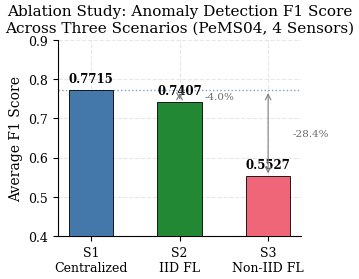
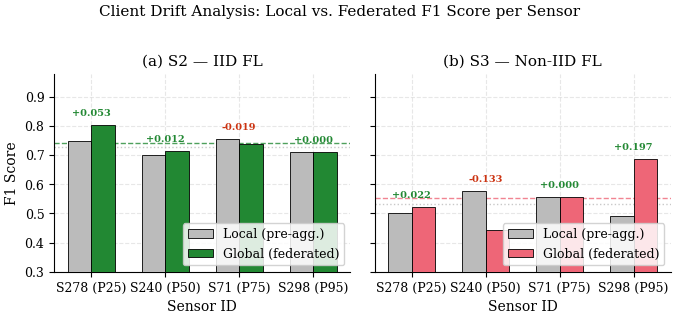
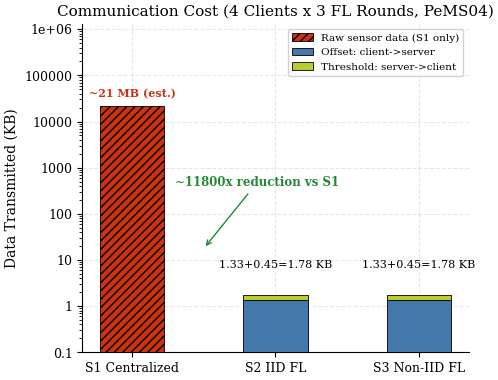
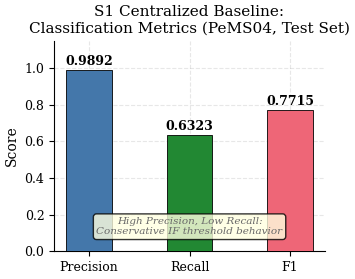

Python code for these plots, in order:
"""
FL + ITS Ablasyon Çalışması — IEEE Kalite Görselleri
=====================================================
ASYU 2026 Bildirisi için fig10–fig13 üretimi.

Kullanım:
    python3 src/generate_figures.py [--results-dir RESULTS_DIR]

Veri kaynağı önceliği:
    1. results/ klasöründeki CSV/TXT dosyaları (öncelikli)
    2. Hardcoded fallback değerleri (dosya bulunamazsa)

Çıktı:
    results/fig10_ablation_f1.png
    results/fig11_client_drift.png
    results/fig12_comm_cost.png
    results/fig13_s1_metrics.png
"""

import os
import sys
import csv
import json
import argparse
import numpy as np
import matplotlib
import matplotlib.pyplot as plt
from matplotlib.ticker import MaxNLocator

# ── Argüman ────────────────────────────────────────────────────────────────
parser = argparse.ArgumentParser(description="ASYU 2026 figure generator")
parser.add_argument("--results-dir", default="results",
                    help="results/ klasörü yolu (default: results/)")
args, _ = parser.parse_known_args()
RESULTS_DIR = args.results_dir
os.makedirs(RESULTS_DIR, exist_ok=True)

# ── IEEE Görsel Ayarları ────────────────────────────────────────────────────
matplotlib.rcParams.update({
    "font.family":        "serif",
    "font.serif":         ["Times New Roman", "DejaVu Serif", "serif"],
    "font.size":          10,
    "axes.titlesize":     11,
    "axes.labelsize":     10,
    "xtick.labelsize":    9,
    "ytick.labelsize":    9,
    "legend.fontsize":    9,
    "figure.dpi":         300,
    "savefig.dpi":        300,
    "savefig.bbox":       "tight",
    "savefig.pad_inches": 0.05,
    "axes.spines.top":    False,
    "axes.spines.right":  False,
    "axes.grid":          True,
    "grid.alpha":         0.3,
    "grid.linestyle":     "--",
})

# ── Renk Paleti (Paul Tol "Bright" — colorblind-safe) ──────────────────────
C_S1  = "#4477AA"
C_S2  = "#228833"
C_S3  = "#EE6677"
C_LOC = "#BBBBBB"


# ══════════════════════════════════════════════════════════════════════════
# VERİ YÜKLEME
# ══════════════════════════════════════════════════════════════════════════

def load_s1_metrics(results_dir):
    """s1_baseline_metrics.csv okur. Bulamazsa hardcoded fallback döner."""
    path = os.path.join(results_dir, "s1_baseline_metrics.csv")
    if os.path.exists(path):
        with open(path, newline="") as f:
            reader = csv.DictReader(f)
            row = next(reader)
            # Kolon adlarını lowercase + strip
            row = {k.strip().lower(): v.strip() for k, v in row.items()}
            f1   = float(row.get("f1",        row.get("f1_score",   "0.7715")))
            prec = float(row.get("precision",                        "0.9892"))
            rec  = float(row.get("recall",                           "0.6323"))
        print(f"[✓] S1 metrikleri dosyadan yüklendi: {path}")
    else:
        print(f"[!] {path} bulunamadı — hardcoded fallback kullanılıyor.")
        f1, prec, rec = 0.7715, 0.9892, 0.6323
    return {"f1": f1, "precision": prec, "recall": rec}


def parse_fl_results(path):
    """
    s2_iid_results.txt veya s3_noniid_results.txt'i ayrıştırır.

    Beklenen format (her satır bir sensör):
        sensor_id,local_f1,global_f1
        278,0.7797,0.7717
        ...
    Ya da serbest metin içinde "Local F1: 0.xxxx" / "Global F1: 0.xxxx" satırları.
    İkisini de dener.
    """
    results = []
    if not os.path.exists(path):
        return None

    with open(path) as f:
        content = f.read()

    # ── Yöntem 1: CSV-like (header + rows) ──
    try:
        lines = [l.strip() for l in content.strip().splitlines() if l.strip()]
        # İlk satır header mı?
        if "sensor" in lines[0].lower() or "local" in lines[0].lower():
            reader = csv.DictReader(lines[0:1] + lines[1:], delimiter=",")
            for row in csv.DictReader(lines):
                row = {k.strip().lower(): v.strip() for k, v in row.items()}
                sid     = row.get("sensor_id", row.get("sensor", "?"))
                loc_f1  = float(row.get("local_f1",  row.get("local",  "0")))
                glo_f1  = float(row.get("global_f1", row.get("global", "0")))
                results.append((sid, loc_f1, glo_f1))
            if results:
                return results
    except Exception:
        pass

    # ── Yöntem 2: Serbest metin — "Sensor 278" + "Local F1:" + "Global F1:" ──
    import re
    sensor_blocks = re.split(r"(?=Sensor\s+\d+)", content, flags=re.IGNORECASE)
    for block in sensor_blocks:
        sid_m = re.search(r"Sensor\s+(\d+)", block, re.IGNORECASE)
        loc_m = re.search(r"Local\s+F1\s*[=:]\s*([\d.]+)", block, re.IGNORECASE)
        glo_m = re.search(r"Global\s+F1\s*[=:]\s*([\d.]+)", block, re.IGNORECASE)
        if sid_m and loc_m and glo_m:
            results.append((sid_m.group(1),
                            float(loc_m.group(1)),
                            float(glo_m.group(1))))
    if results:
        return results

    return None  # Ayrıştırılamadı


def load_fl_metrics(results_dir):
    """S2/S3 per-sensör metriklerini multiseed_results.json seed-42'den yükler.
    Bu, Table IV ile aynı kaynaktan beslenmeyi sağlar (tek otoriter kaynak)."""
    sensor_labels = ["S278 (P25)", "S240 (P50)", "S71 (P75)", "S298 (P95)"]
    SENSOR_IDS = ["278", "240", "71", "298"]

    ms_path = os.path.join(results_dir, "multiseed_results.json")
    try:
        with open(ms_path) as f:
            ms = json.load(f)
        seed_key = "42"  # seed=42, Table IV ile aynı
        s2_42 = ms["s2"][seed_key]["sensor"]
        s3_42 = ms["s3"][seed_key]["sensor"]
        s2_local  = [s2_42[sid]["local_f1"]  for sid in SENSOR_IDS]
        s2_global = [s2_42[sid]["global_f1"] for sid in SENSOR_IDS]
        s3_local  = [s3_42[sid]["local_f1"]  for sid in SENSOR_IDS]
        s3_global = [s3_42[sid]["global_f1"] for sid in SENSOR_IDS]
        print(f"[✓] Per-sensör metrikler {ms_path} (seed=42) dosyasından yüklendi.")
    except Exception as e:
        print(f"[!] multiseed_results.json yüklenemedi ({e}) — hardcoded fallback.")
        s2_local  = [0.7500, 0.7009, 0.7563, 0.7097]
        s2_global = [0.8033, 0.7130, 0.7368, 0.7097]
        s3_local  = [0.5000, 0.5778, 0.5574, 0.4898]
        s3_global = [0.5217, 0.4444, 0.5574, 0.6872]

    return {
        "labels":    sensor_labels,
        "s2_local":  s2_local,
        "s2_global": s2_global,
        "s3_local":  s3_local,
        "s3_global": s3_global,
    }


# ── Veri yükle ──────────────────────────────────────────────────────────────
s1 = load_s1_metrics(RESULTS_DIR)
fl = load_fl_metrics(RESULTS_DIR)

s2_avg_global = float(np.mean(fl["s2_global"]))
s3_avg_global = float(np.mean(fl["s3_global"]))

print(f"\n── Yüklenen değerler ──────────────────────────────")
print(f"S1  F1 = {s1['f1']:.4f}  P = {s1['precision']:.4f}  R = {s1['recall']:.4f}")
print(f"S2  avg global F1 = {s2_avg_global:.4f}")
print(f"S3  avg global F1 = {s3_avg_global:.4f}")
print(f"───────────────────────────────────────────────────\n")


# ══════════════════════════════════════════════════════════════════════════
# FIG10 — Ana Ablasyon Bar Chart (S1 / S2 / S3 ortalama F1)
# ══════════════════════════════════════════════════════════════════════════
def make_fig10():
    fig, ax = plt.subplots(figsize=(3.5, 3.0))

    scenarios = ["S1\nCentralized", "S2\nIID FL", "S3\nNon-IID FL"]
    avg_f1s   = [s1["f1"], s2_avg_global, s3_avg_global]
    colors    = [C_S1, C_S2, C_S3]
    x         = np.arange(len(scenarios))

    bars = ax.bar(x, avg_f1s, width=0.50, color=colors,
                  edgecolor="black", linewidth=0.6, zorder=3)

    for bar, val in zip(bars, avg_f1s):
        ax.text(bar.get_x() + bar.get_width() / 2,
                bar.get_height() + 0.013,
                f"{val:.4f}", ha="center", va="bottom",
                fontsize=8.5, fontweight="bold")

    # S1 referans çizgisi
    ax.axhline(s1["f1"], color=C_S1, linestyle=":", linewidth=1.0, alpha=0.7, zorder=2)

    # Yüzde delta okları
    for col_idx, avg_val in [(1, s2_avg_global), (2, s3_avg_global)]:
        delta_pct = (avg_val - s1["f1"]) / s1["f1"] * 100
        ax.annotate("", xy=(col_idx, avg_val), xytext=(col_idx, s1["f1"]),
                    arrowprops=dict(arrowstyle="<->", color="gray", lw=0.8))
        ax.text(col_idx + 0.28, (avg_val + s1["f1"]) / 2,
                f"{delta_pct:+.1f}%", fontsize=7.5,
                color="dimgray", va="center")

    ax.set_xticks(x)
    ax.set_xticklabels(scenarios)
    ax.set_ylabel("Average F1 Score")
    ax.set_ylim(0.40, 0.90)
    ax.set_title("Ablation Study: Anomaly Detection F1 Score\nAcross Three Scenarios (PeMS04, 4 Sensors)")
    ax.yaxis.set_major_locator(MaxNLocator(nbins=6))
    ax.set_axisbelow(True)

    plt.tight_layout()
    out = os.path.join(RESULTS_DIR, "fig10_ablation_f1.png")
    plt.savefig(out)
    plt.close()
    print(f"[✓] fig10 kaydedildi: {out}")
    return out


# ══════════════════════════════════════════════════════════════════════════
# FIG11 — Client Drift: Local vs Global F1 (S2 + S3 yan yana)
# ══════════════════════════════════════════════════════════════════════════
def make_fig11():
    fig, axes = plt.subplots(1, 2, figsize=(7.0, 3.2), sharey=True)
    x  = np.arange(len(fl["labels"]))
    bw = 0.32

    for ax, local_f1, global_f1, title, color_glo in zip(
        axes,
        [fl["s2_local"],  fl["s3_local"]],
        [fl["s2_global"], fl["s3_global"]],
        ["(a) S2 — IID FL", "(b) S3 — Non-IID FL"],
        [C_S2, C_S3],
    ):
        ax.bar(x - bw/2, local_f1,  width=bw, label="Local (pre-agg.)",
               color=C_LOC, edgecolor="black", linewidth=0.6, zorder=3)
        ax.bar(x + bw/2, global_f1, width=bw, label="Global (federated)",
               color=color_glo, edgecolor="black", linewidth=0.6, zorder=3)

        for i, (loc, glo) in enumerate(zip(local_f1, global_f1)):
            diff = glo - loc
            sign = "+" if diff >= 0 else ""
            fc   = "#228833" if diff >= 0 else "#CC3311"
            ax.text(x[i], max(loc, glo) + 0.025,
                    f"{sign}{diff:.3f}",
                    ha="center", va="bottom",
                    fontsize=7, color=fc, fontweight="bold")

        ax.axhline(np.mean(local_f1),  color=C_LOC,    linestyle=":",  lw=1.0, alpha=0.8)
        ax.axhline(np.mean(global_f1), color=color_glo, linestyle="--", lw=1.0, alpha=0.8)
        ax.set_xticks(x)
        ax.set_xticklabels(fl["labels"])
        ax.set_title(title)
        ax.set_xlabel("Sensor ID")
        ax.set_ylim(0.30, 0.98)
        ax.set_axisbelow(True)
        ax.legend(loc="lower right", framealpha=0.85)

    axes[0].set_ylabel("F1 Score")
    fig.suptitle("Client Drift Analysis: Local vs. Federated F1 Score per Sensor",
                 fontsize=11, y=1.01)
    plt.tight_layout()
    out = os.path.join(RESULTS_DIR, "fig11_client_drift.png")
    plt.savefig(out)
    plt.close()
    print(f"[✓] fig11 kaydedildi: {out}")
    return out


# ══════════════════════════════════════════════════════════════════════════
# FIG12 — İletişim Maliyeti (Merkezi vs FL)
# ══════════════════════════════════════════════════════════════════════════
def make_fig12():
    import matplotlib.ticker as ticker
    comm_s1_raw = 21 * 1024
    comm_fl_c2s = 1.33
    comm_fl_s2c = 0.45
    total_fl    = comm_fl_c2s + comm_fl_s2c
    fig, ax = plt.subplots(figsize=(5.0, 4.0))
    x  = np.arange(3)
    bw = 0.45
    ax.bar(0, comm_s1_raw, width=bw, color="#CC3311", edgecolor="black",
           linewidth=0.6, hatch="////", label="Raw sensor data (S1 only)", zorder=3)
    ax.bar([1, 2], [comm_fl_c2s, comm_fl_c2s], width=bw, color="#4477AA",
           edgecolor="black", linewidth=0.6, label="Offset: client->server", zorder=3)
    ax.bar([1, 2], [comm_fl_s2c, comm_fl_s2c], width=bw,
           bottom=[comm_fl_c2s, comm_fl_c2s], color="#BBCC33",
           edgecolor="black", linewidth=0.6, label="Threshold: server->client", zorder=3)
    ax.text(-0.3, comm_s1_raw * 1.4, "~21 MB (est.)",
            ha="left", va="bottom", fontsize=8, fontweight="bold", color="#CC3311")
    for xi in [1, 2]:
        ax.text(xi, total_fl * 3.5, "1.33+0.45=1.78 KB",
                ha="center", va="bottom", fontsize=8)
    ax.annotate("~11800x reduction vs S1",
                xy=(0.5, total_fl * 10), xytext=(0.3, 400),
                fontsize=8.5, color="#228833", fontweight="bold",
                arrowprops=dict(arrowstyle="->", color="#228833", lw=1.0), ha="left")
    ax.set_yscale("log")
    ax.set_xticks(x)
    ax.set_xticklabels(["S1 Centralized", "S2 IID FL", "S3 Non-IID FL"])
    ax.set_ylabel("Data Transmitted (KB)")
    ax.set_ylim(0.1, comm_s1_raw * 60)
    ax.set_title("Communication Cost (4 Clients x 3 FL Rounds, PeMS04)")
    ax.legend(loc="upper right", framealpha=0.90, fontsize=7.5)
    ax.yaxis.set_major_formatter(ticker.FuncFormatter(lambda v, _: f"{v:g}"))
    ax.set_axisbelow(True)
    plt.tight_layout()
    out = os.path.join(RESULTS_DIR, "fig12_comm_cost.png")
    plt.savefig(out, dpi=300, bbox_inches="tight")
    plt.close()
    print(f"[*] fig12 kaydedildi: {out}")
    return out

def make_fig13():
    fig, ax = plt.subplots(figsize=(3.5, 3.0))

    metrics = ["Precision", "Recall", "F1"]
    vals    = [s1["precision"], s1["recall"], s1["f1"]]
    colors  = [C_S1, C_S2, C_S3]
    x       = np.arange(len(metrics))

    bars = ax.bar(x, vals, width=0.45, color=colors,
                  edgecolor="black", linewidth=0.6, zorder=3)

    for bar, val in zip(bars, vals):
        ax.text(bar.get_x() + bar.get_width() / 2,
                bar.get_height() + 0.013,
                f"{val:.4f}", ha="center", va="bottom",
                fontsize=9, fontweight="bold")

    ax.set_xticks(x)
    ax.set_xticklabels(metrics)
    ax.set_ylabel("Score")
    ax.set_ylim(0.0, 1.15)
    ax.set_title("S1 Centralized Baseline:\nClassification Metrics (PeMS04, Test Set)")
    ax.set_axisbelow(True)

    ax.text(0.5, 0.08,
            "High Precision, Low Recall:\nConservative IF threshold behavior",
            transform=ax.transAxes, ha="center", fontsize=7.5,
            style="italic", color="dimgray",
            bbox=dict(boxstyle="round,pad=0.3", fc="lightyellow", alpha=0.8))

    plt.tight_layout()
    out = os.path.join(RESULTS_DIR, "fig13_s1_metrics.png")
    plt.savefig(out)
    plt.close()
    print(f"[✓] fig13 kaydedildi: {out}")
    return out


def make_fig14():
    """FL stability (convergence) eğrisi — convergence_summary.json'dan okunur."""
    cv_path = os.path.join(RESULTS_DIR, "convergence_summary.json")
    try:
        with open(cv_path) as f:
            cv = json.load(f)
        s2_means = [cv["s2"][f"round_{r}"]["mean"] for r in [1, 2, 3]]
        s2_stds  = [cv["s2"][f"round_{r}"]["std"]  for r in [1, 2, 3]]
        s3_means = [cv["s3"][f"round_{r}"]["mean"] for r in [1, 2, 3]]
        s3_stds  = [cv["s3"][f"round_{r}"]["std"]  for r in [1, 2, 3]]
        print(f"[✓] Convergence verisi {cv_path} dosyasından yüklendi.")
    except Exception as e:
        print(f"[!] convergence_summary.json yüklenemedi ({e}) — fallback.")
        s2_means = [0.7422, 0.7266, 0.7126]
        s2_stds  = [0.0258, 0.0166, 0.0112]
        s3_means = [0.5865, 0.6050, 0.5890]
        s3_stds  = [0.0361, 0.0688, 0.0227]

    rounds = [1, 2, 3]
    s1_f1  = 0.7715

    fig, ax = plt.subplots(figsize=(5.0, 3.6))
    ax.errorbar(rounds, s2_means, yerr=s2_stds,
                fmt="s-", color=C_S2, linewidth=1.6, markersize=6,
                capsize=4,
                label=f"S2 IID FL (final: {s2_means[2]:.3f}±{s2_stds[2]:.3f})",
                zorder=4)
    ax.errorbar(rounds, s3_means, yerr=s3_stds,
                fmt="^-", color=C_S3, linewidth=1.6, markersize=6,
                capsize=4,
                label=f"S3 Non-IID FL (final: {s3_means[2]:.3f}±{s3_stds[2]:.3f})",
                zorder=4)
    ax.axhline(y=s1_f1, color=C_S1, linestyle="--", linewidth=1.2,
               label="S1 Centralised (0.772)", zorder=3)

    ax.set_xticks(rounds)
    ax.set_xlabel("Communication Round", fontsize=11)
    ax.set_ylabel("Average F1 Score", fontsize=11)
    ax.set_ylim(0.45, 0.90)
    ax.set_title("FL Stability: Avg F1 per Round\n(mean ± std over 5 seeds)",
                 fontsize=11, fontweight="bold")
    ax.legend(fontsize=8.5, framealpha=0.9)
    ax.yaxis.grid(True, linestyle="--", alpha=0.35, zorder=0)
    ax.set_axisbelow(True)
    ax.spines["top"].set_visible(False)
    ax.spines["right"].set_visible(False)

    plt.tight_layout()
    out = os.path.join(RESULTS_DIR, "fig14_convergence_curve.png")
    plt.savefig(out, dpi=300, bbox_inches="tight")
    plt.close()
    print(f"[✓] fig14 kaydedildi: {out}")
    return out

# ══════════════════════════════════════════════════════════════════════════
# ÇALIŞTIR
# ══════════════════════════════════════════════════════════════════════════
if __name__ == "__main__":
    outputs = []
    outputs.append(make_fig10())
    outputs.append(make_fig11())
    outputs.append(make_fig12())
    outputs.append(make_fig13())

    print("\n── Özet ────────────────────────────────────────────")
    for o in outputs:
        print(f"  {o}")
    print("────────────────────────────────────────────────────")
    print("✓ Tüm IEEE görsel dosyaları oluşturuldu.")
